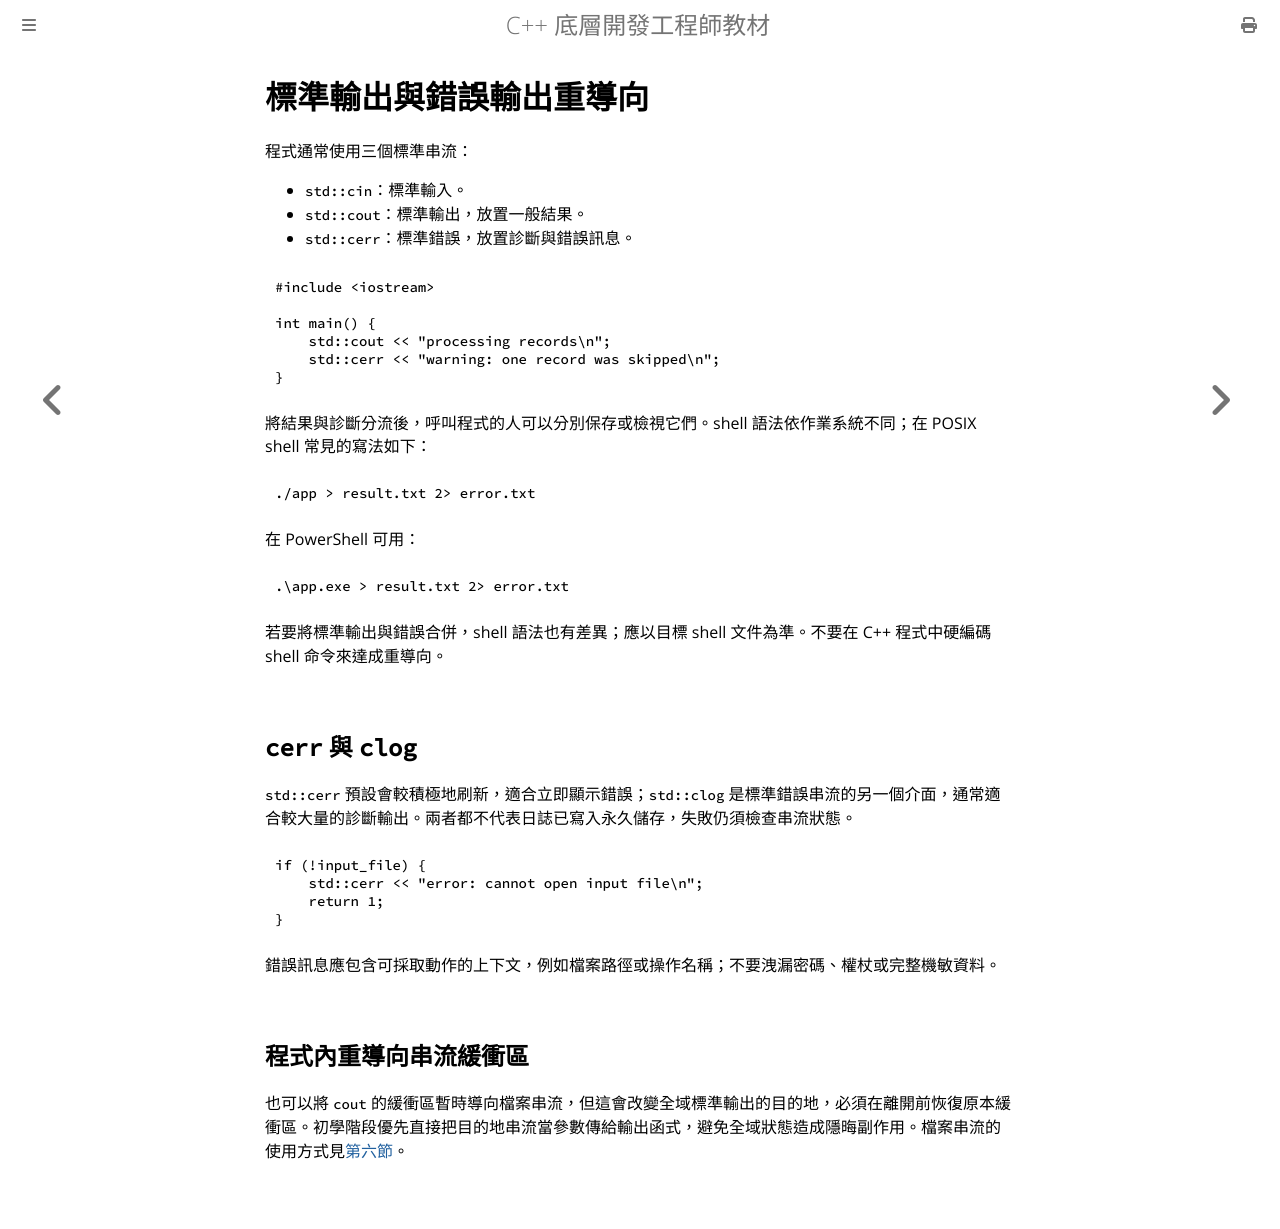

repository: haotingjet-cpu/learn-cpp · page: chapter_6/section_3.html · generator: mdbook

# 標準輸出與錯誤輸出重導向

程式通常使用三個標準串流：

- `std::cin`：標準輸入。
- `std::cout`：標準輸出，放置一般結果。
- `std::cerr`：標準錯誤，放置診斷與錯誤訊息。

```cpp
#include <iostream>

int main() {
    std::cout << "processing records\n";
    std::cerr << "warning: one record was skipped\n";
}
```

將結果與診斷分流後，呼叫程式的人可以分別保存或檢視它們。shell 語法依作業系統不同；在 POSIX shell 常見的寫法如下：

```sh
./app > result.txt 2> error.txt
```

在 PowerShell 可用：

```powershell
.\app.exe > result.txt 2> error.txt
```

若要將標準輸出與錯誤合併，shell 語法也有差異；應以目標 shell 文件為準。不要在 C++ 程式中硬編碼 shell 命令來達成重導向。

## `cerr` 與 `clog`

`std::cerr` 預設會較積極地刷新，適合立即顯示錯誤；`std::clog` 是標準錯誤串流的另一個介面，通常適合較大量的診斷輸出。兩者都不代表日誌已寫入永久儲存，失敗仍須檢查串流狀態。

```cpp
if (!input_file) {
    std::cerr << "error: cannot open input file\n";
    return 1;
}
```

錯誤訊息應包含可採取動作的上下文，例如檔案路徑或操作名稱；不要洩漏密碼、權杖或完整機敏資料。

## 程式內重導向串流緩衝區

也可以將 `cout` 的緩衝區暫時導向檔案串流，但這會改變全域標準輸出的目的地，必須在離開前恢復原本緩衝區。初學階段優先直接把目的地串流當參數傳給輸出函式，避免全域狀態造成隱晦副作用。檔案串流的使用方式見[第六節](section_6.md)。
